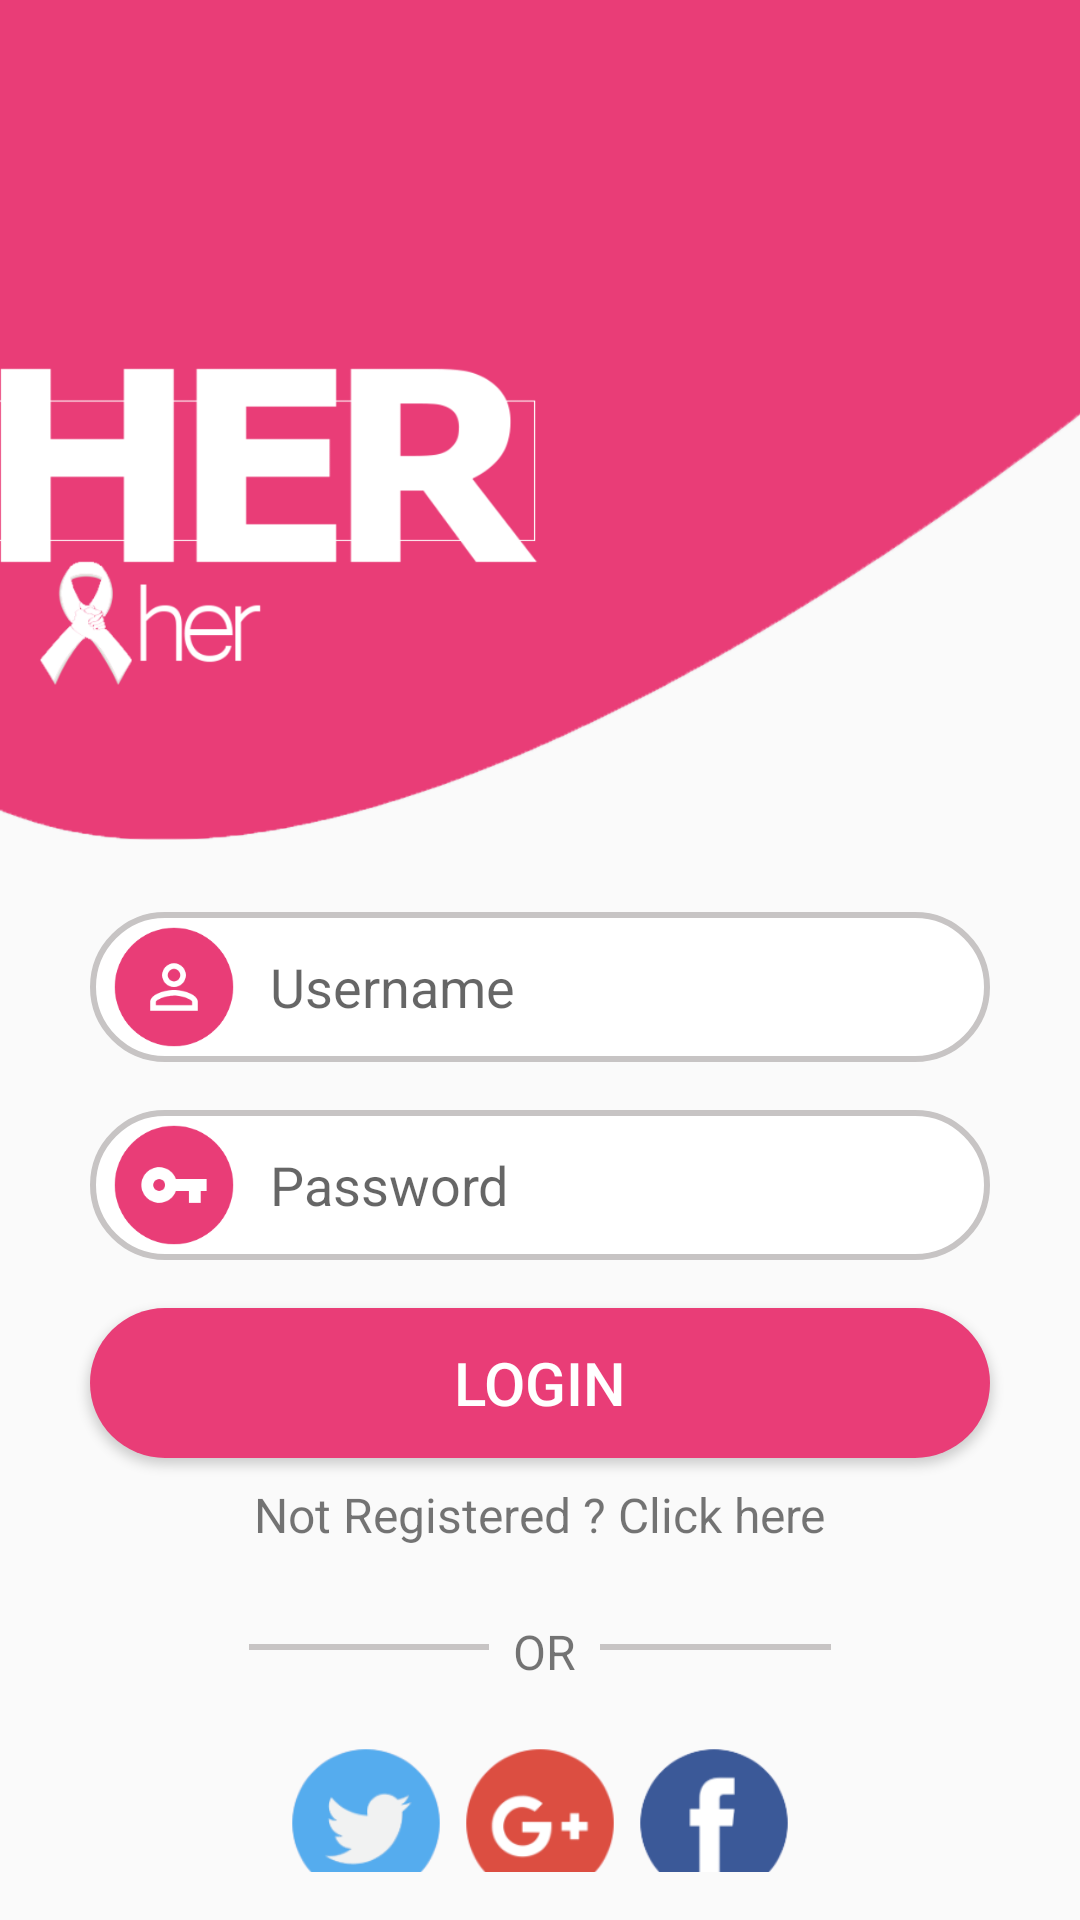

Write the Android layout XML for this screen, with the resource values it uses.
<!-- AndroidManifest.xml: application theme AppTheme -->
<!-- res/layout/activity_log_in.xml -->
<?xml version="1.0" encoding="utf-8"?>
<RelativeLayout xmlns:android="http://schemas.android.com/apk/res/android"
    android:layout_width="match_parent"
    android:layout_height="match_parent">

    <ImageView
        android:id="@+id/header"
        android:layout_width="match_parent"
        android:layout_height="280dp"
        android:layout_alignParentLeft="true"
        android:layout_alignParentRight="true"
        android:layout_alignParentStart="true"
        android:layout_alignParentTop="true"
        android:scaleType="centerCrop"
        android:src="@mipmap/header" />

    <LinearLayout
        android:id="@+id/linearLayout"
        android:layout_width="match_parent"
        android:layout_height="wrap_content"
        android:layout_alignParentStart="true"
        android:layout_below="@+id/header"
        android:layout_marginTop="@dimen/horizontal_margin"
        android:gravity="center"
        android:orientation="vertical">


        <RelativeLayout
            android:layout_width="wrap_content"
            android:layout_height="wrap_content">

        <EditText
            android:id="@+id/userName_editText"
            style="@style/EditText_style"
            android:drawablePadding="@dimen/horizontal_margin_short"
            android:hint="@string/user_name"
            android:paddingLeft="@dimen/padding_editText"
            android:paddingRight="10dp" />



        <ImageView
            android:id="@+id/account_ImageView"
            android:layout_width="40dp"
            android:layout_height="40dp"
            android:layout_alignLeft="@id/userName_editText_signUp"
            android:layout_alignParentStart="true"
            android:layout_centerVertical="true"
            android:layout_marginLeft="@dimen/horizontal_margin_short"
            android:contentDescription="@string/creat_account"
            android:src="@mipmap/username_icon" />

        </RelativeLayout>

        <RelativeLayout
            android:layout_width="wrap_content"
            android:layout_height="wrap_content">
        <EditText
            android:id="@+id/password_editText"
            style="@style/EditText_style"
            android:hint="@string/password"
            android:inputType="textPassword"
            android:paddingLeft="@dimen/padding_editText"
            android:paddingRight="10dp" />


        <ImageView

            android:id="@+id/password_imageView"
            android:layout_width="@dimen/icon_width"
            android:layout_height="@dimen/icon_height"
            android:layout_alignParentStart="true"
            android:layout_centerVertical="true"
            android:layout_marginLeft="@dimen/horizontal_margin_short"
            android:contentDescription="@string/password"
            android:src="@mipmap/password" />

        </RelativeLayout>
        <Button
            android:id="@+id/login_button"
            style="@style/Button_style"
            android:onClick="login"
            android:text="@string/login" />


        <TextView
            android:layout_width="wrap_content"
            android:layout_height="wrap_content"
            android:layout_below="@id/linearLayout"
            android:layout_centerHorizontal="true"
            android:onClick="clickToSignUp"
            android:text="Not Registered ? Click here"
            android:textSize="16sp" />


        <LinearLayout
            android:id="@+id/or_view"
            android:layout_marginTop="@dimen/horizontal_margin"
            android:layout_width="wrap_content"
            android:layout_height="35dp"
            android:orientation="horizontal">

            <View
                android:layout_width="80dp"
                android:layout_height="2dp"
                android:layout_gravity="center"
                android:background="@color/gray" />

            <TextView
                android:layout_width="wrap_content"
                android:layout_height="wrap_content"
                android:layout_margin="@dimen/horizontal_margin_short"
                android:gravity="center"
                android:text="@string/or"
                android:textSize="16sp" />

            <View
                android:layout_width="77dp"
                android:layout_height="2dp"
                android:layout_gravity="center"
                android:background="@color/gray" />


        </LinearLayout>

    </LinearLayout>

    <LinearLayout
        android:layout_width="wrap_content"
        android:layout_height="wrap_content"
        android:layout_below="@id/linearLayout"
        android:layout_marginTop="@dimen/horizontal_margin"
        android:layout_centerHorizontal="true"
        android:layout_marginBottom="@dimen/horizontal_margin">

        <ImageView
            android:id="@+id/twitter_icon"
            android:layout_width="50dp"
            android:layout_height="50dp"
            android:layout_centerHorizontal="true"
            android:layout_marginBottom="@dimen/horizontal_margin_short"
            android:src="@mipmap/twitter_icon" />

        <ImageView
            android:id="@+id/gmail_icon"
            android:layout_width="50dp"
            android:layout_height="50dp"
            android:layout_alignBottom="@id/twitter_icon"
            android:layout_alignTop="@id/twitter_icon"
            android:layout_marginLeft="8dp"
            android:layout_toRightOf="@id/twitter_icon"
            android:src="@mipmap/gmail_icon" />


        <ImageView
            android:id="@+id/facebook_icon"
            android:layout_width="50dp"
            android:layout_height="50dp"
            android:layout_alignBottom="@id/twitter_icon"
            android:layout_alignTop="@id/twitter_icon"
            android:layout_marginLeft="8dp"
            android:layout_toLeftOf="@id/twitter_icon"
            android:src="@mipmap/facebook_icon" />

    </LinearLayout>

</RelativeLayout>
<!-- resources referenced by this layout -->
<resources>
  <color name="gray">#c7c4c4</color>
  <dimen name="horizontal_margin">16dp</dimen>
  <dimen name="horizontal_margin_short">8dp</dimen>
  <dimen name="icon_height">40dp</dimen>
  <dimen name="icon_width">40dp</dimen>
  <dimen name="padding_editText">60dp</dimen>
  <!-- mipmap facebook_icon: png bitmap (mipmap-xhdpi, 22603 bytes) -->
  <!-- mipmap gmail_icon: png bitmap (mipmap-xhdpi, 24131 bytes) -->
  <!-- mipmap header: png bitmap (mipmap-xhdpi, 77922 bytes) -->
  <!-- mipmap password: png bitmap (mipmap-hdpi, 23504 bytes) -->
  <!-- mipmap twitter_icon: png bitmap (mipmap-xhdpi, 23896 bytes) -->
  <!-- mipmap username_icon: png bitmap (mipmap-hdpi, 24093 bytes) -->
  <string name="creat_account">Create account</string>
  <string name="login">Login</string>
  <string name="or">OR</string>
  <string name="password">Password</string>
  <string name="user_name">Username</string>
  <style name="Button_style">
          <item name="android:textColor">#ffffff</item>
          <item name="android:textSize">20sp</item>
          <item name="android:layout_width">300dp</item>
          <item name="android:layout_height">50dp</item>
          <item name="android:background">@drawable/button_drawable</item>
          <item name="android:layout_marginBottom">@dimen/horizontal_margin_short</item>
          <item name="android:layout_marginTop">@dimen/horizontal_margin_short</item>
  
      </style>
  <style name="EditText_style">
          <item name="android:layout_width">300dp</item>
          <item name="android:layout_height">50dp</item>
          <item name="android:background">@drawable/edit_text_drawable</item>
          <item name="android:layout_marginBottom">@dimen/horizontal_margin_short</item>
          <item name="android:layout_marginTop">@dimen/horizontal_margin_short</item>
  
      </style>
  <style name="AppTheme" parent="Theme.AppCompat.Light.NoActionBar">
          
          <item name="spinnerStyle">@style/Widget.App.Spinner</item>
          <item name="android:spinnerStyle">@style/Widget.App.Spinner</item>
          <item name="colorPrimary">@color/colorPrimary</item>
          <item name="colorPrimaryDark">@color/colorPrimaryDark</item>
          <item name="colorAccent">@color/colorAccent</item>
  
      </style>
  <!-- drawable button_drawable (drawable) -->
  <?xml version="1.0" encoding="utf-8"?>
  <shape xmlns:android="http://schemas.android.com/apk/res/android">
  <solid android:color="@color/colorPrimary">
  </solid>
      <corners android:radius="@dimen/radius_editText">
      </corners>
  
  </shape>
  <!-- drawable edit_text_drawable (drawable) -->
  <?xml version="1.0" encoding="utf-8"?>
  <shape xmlns:android="http://schemas.android.com/apk/res/android">
  
  <solid android:color="#ffffff"/>
  
      <stroke android:width="2dp"
          android:color="@color/gray"
          />
      <corners android:radius="@dimen/radius_editText">
  
      </corners>
  
  
  </shape>
  <style name="Widget.App.Spinner" parent="@style/Widget.AppCompat.Spinner">
          <item name="overlapAnchor">true</item>
          <item name="android:background">@drawable/ic_keyboard_arrow_down_black_24dp</item>
      </style>
  <color name="colorPrimary">#e93d77</color>
  <color name="colorPrimaryDark">#b1004c</color>
  <color name="colorAccent">#e93d77</color>
  <dimen name="radius_editText">1000dp</dimen>
  <!-- drawable ic_keyboard_arrow_down_black_24dp: png bitmap (drawable-hdpi, 226 bytes) -->
</resources>
